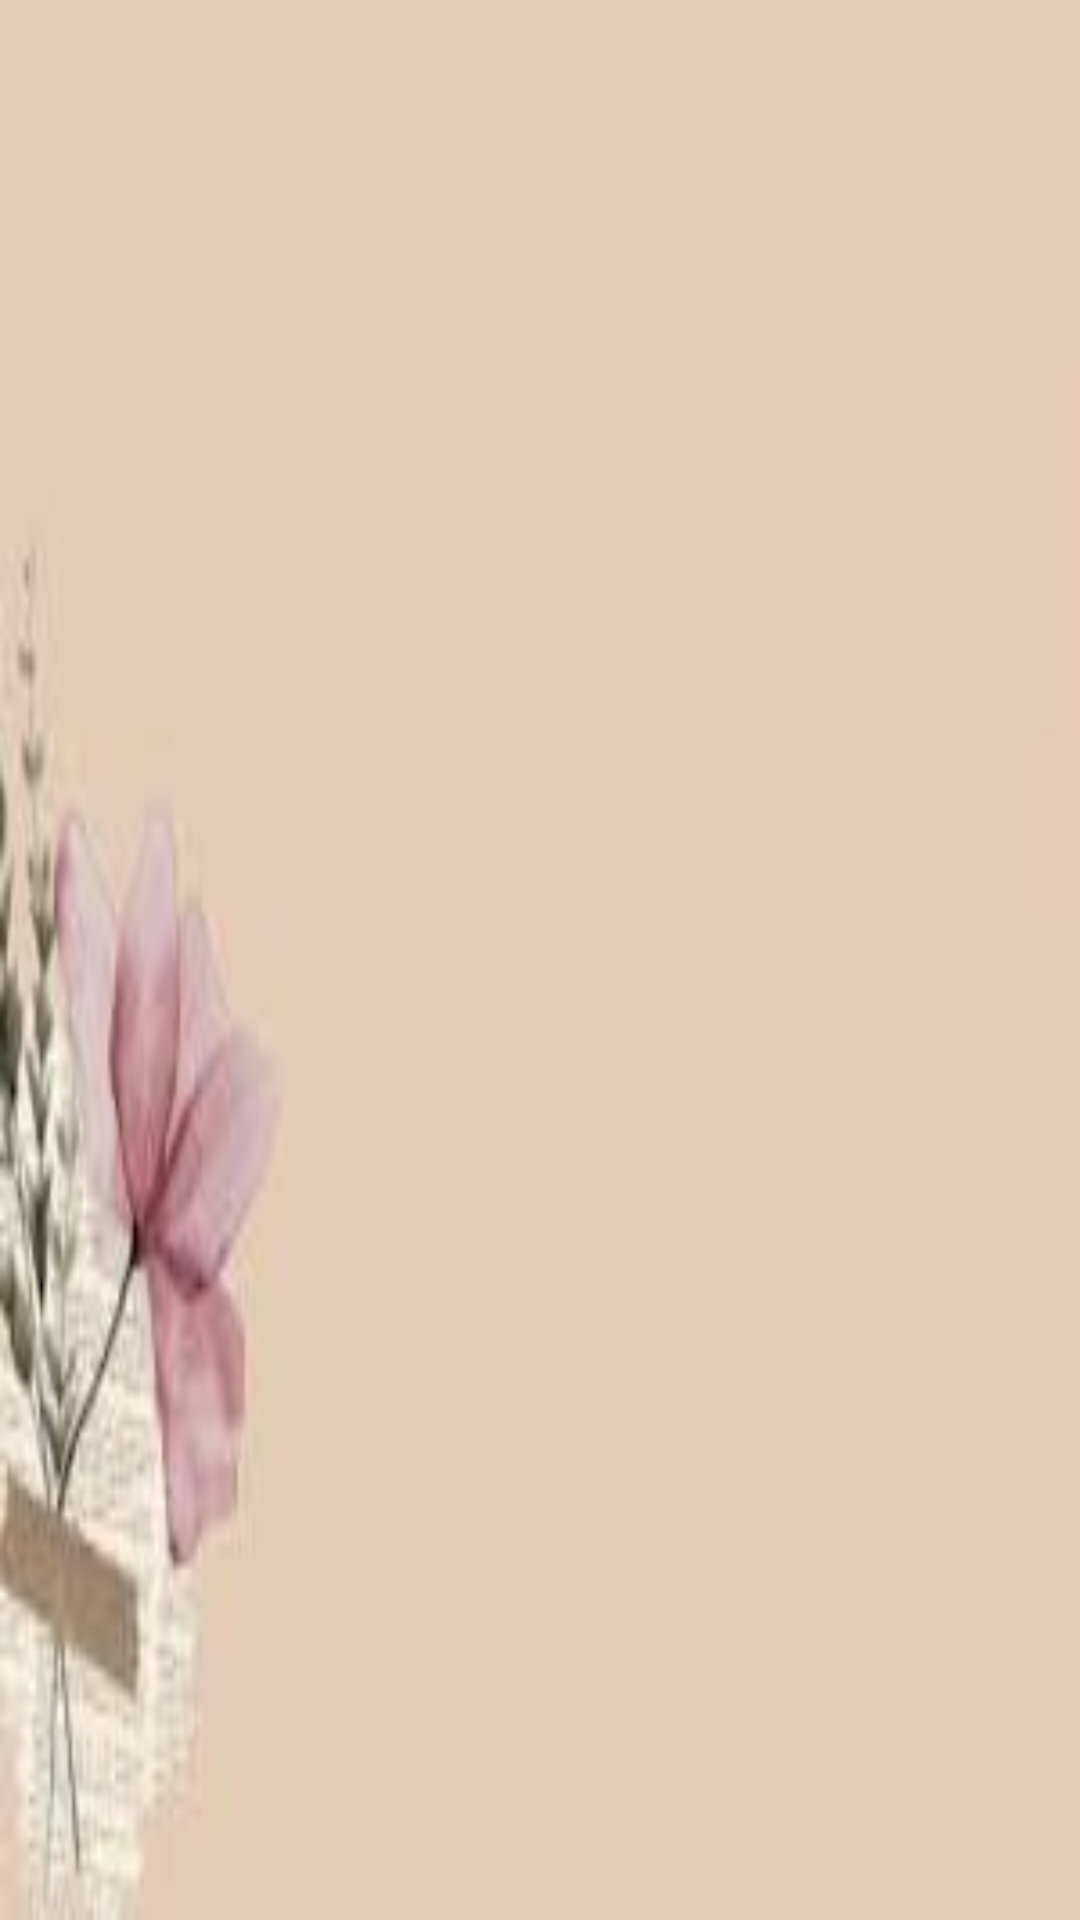

Produce the Android XML layout that renders to this screen, including the resource entries it uses.
<!-- AndroidManifest.xml: application theme Theme.TenistasAdrianPeiro -->
<!-- res/layout/fragment_first.xml -->
<?xml version="1.0" encoding="utf-8"?>
<androidx.constraintlayout.widget.ConstraintLayout xmlns:android="http://schemas.android.com/apk/res/android"
    xmlns:app="http://schemas.android.com/apk/res-auto"
    xmlns:tools="http://schemas.android.com/tools"
    android:layout_width="match_parent"
    android:layout_height="match_parent"
    android:background="@drawable/descarga"
    tools:context=".FirstFragment">

    <ListView
        android:id="@+id/listTenistas"
        android:layout_width="409dp"
        android:layout_height="729dp"
        tools:layout_editor_absoluteX="1dp"
        tools:layout_editor_absoluteY="1dp" />
</androidx.constraintlayout.widget.ConstraintLayout>
<!-- resources referenced by this layout -->
<resources>
  <!-- drawable descarga: jpg bitmap (drawable, 2279 bytes) -->
  <style name="Theme.TenistasAdrianPeiro" parent="Base.Theme.TenistasAdrianPeiro" />
  <style name="Base.Theme.TenistasAdrianPeiro" parent="Theme.Material3.DayNight.NoActionBar">
          
          
      </style>
</resources>
